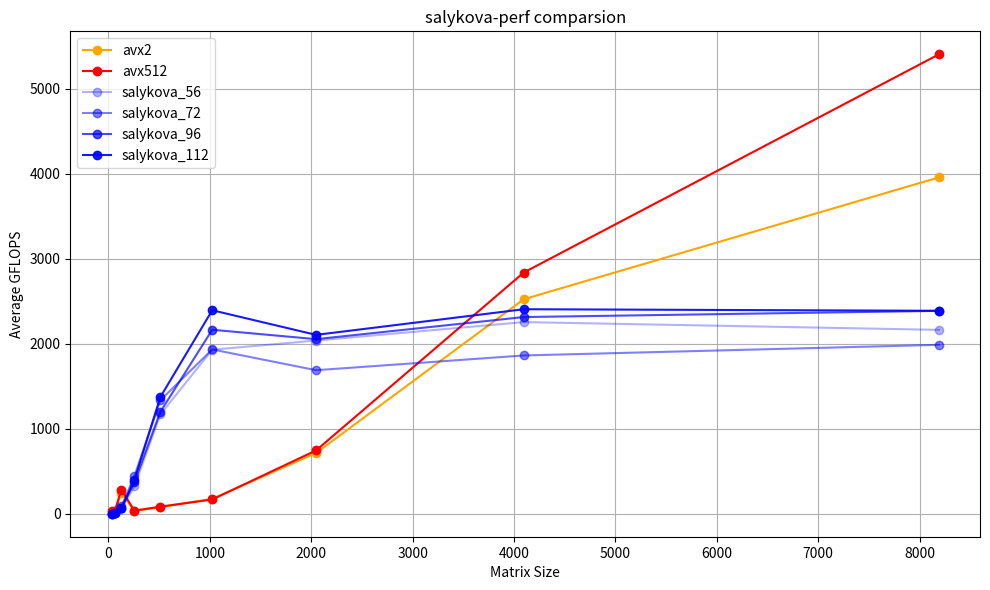

Python code for this plot:
import matplotlib.pyplot as plt

# Data points
matrix_sizes = [32, 64, 128, 256, 512, 1024, 2048, 4096, 8192]

# sal# Data for avx2 (color: orange)
avx2_gflops = [25.068550, 33.931064, 248.418569, 32.895676, 77.654521, 175.522338, 715.264872, 2522.940952, 3956.045887]

# Data for avx512 (color: red)
avx512_gflops = [29.335694, 35.890400, 284.657501, 37.203308, 84.086760, 168.925704, 745.217017, 2836.829772, 5403.050113]

# Dataykova data (all in blue, with increasing brightness)
salykova_56 = [0.943329, 7.686802, 58.532780, 324.508377, 1167.769979, 1929.472776, 2037.473721, 2254.121963, 2162.681566]
salykova_72 = [1.702275, 12.879467, 88.036171, 441.515027, 1334.833258, 1932.906814, 1688.532771, 1861.771941, 1987.063654]
salykova_96 = [1.009233, 9.127924, 65.181029, 370.119396, 1198.091982, 2164.084025, 2053.526334, 2313.428555, 2386.399719]
salykova_112 = [1.270932, 9.682463, 68.132261, 397.903518, 1372.424584, 2393.266867, 2103.862126, 2405.397985, 2387.104259]

# Create a high-definition figure (300 dpi)
plt.figure(figsize=(10, 6), dpi=300)

# Plot the avx2 data (red)
plt.plot(matrix_sizes, avx2_gflops, marker='o', color='orange', label='avx2')
plt.plot(matrix_sizes, avx512_gflops, marker='o', color='red', label='avx512')

# Plot salykova data with blue colors at increasing brightness
# Brightness is modeled by adjusting the blue channel intensity: (R, G, B)
plt.plot(matrix_sizes, salykova_56, marker='o', color='blue', alpha = 0.3, label='salykova_56')
plt.plot(matrix_sizes, salykova_72, marker='o', color='blue', alpha = 0.5, label='salykova_72')
plt.plot(matrix_sizes, salykova_96, marker='o', color='blue', alpha = 0.7, label='salykova_96')
plt.plot(matrix_sizes, salykova_112, marker='o', color='blue', alpha = 0.9, label='salykova_112')

# Labeling the plot
plt.xlabel('Matrix Size')
plt.ylabel('Average GFLOPS')
plt.title('salykova-perf comparsion')
plt.legend()
plt.grid(True)
plt.tight_layout()

plt.show()
